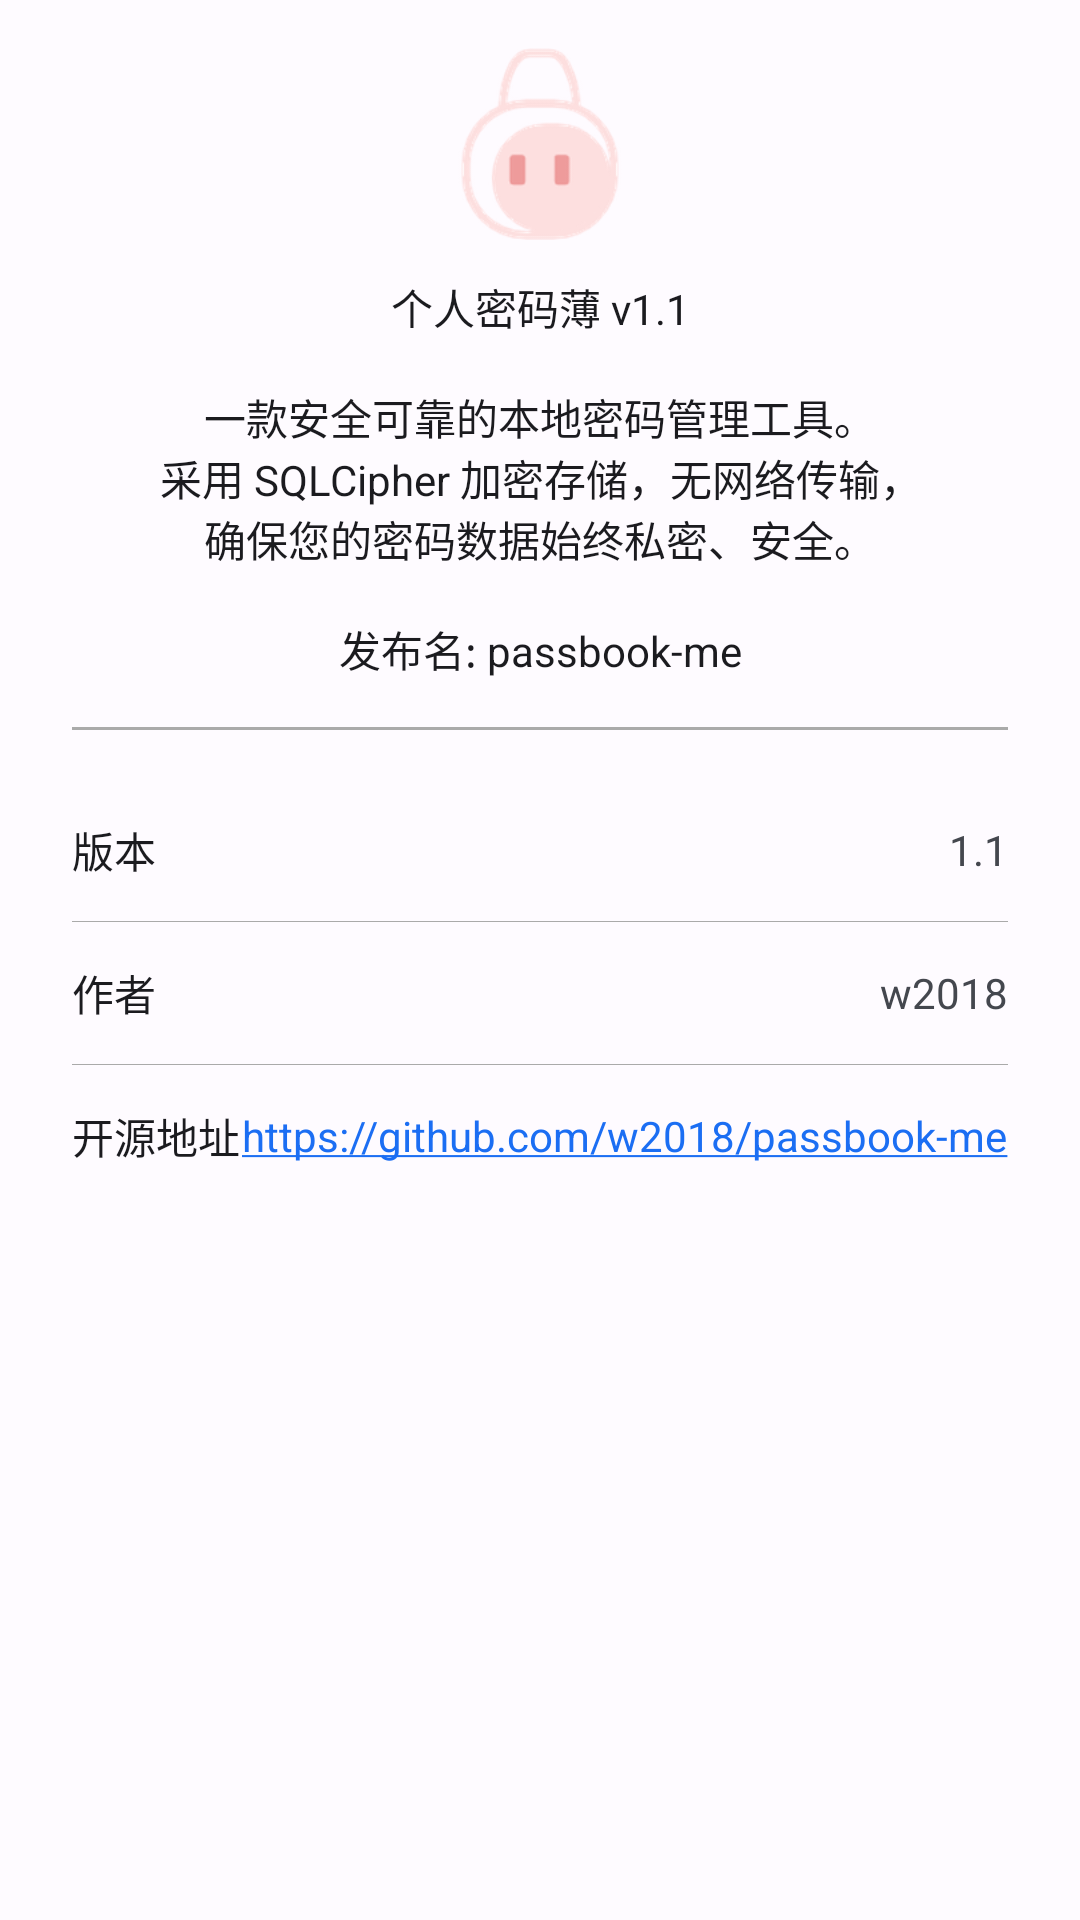

Layout XML and referenced resources for this Android screen:
<!-- AndroidManifest.xml: application theme Theme.Passwd -->
<!-- res/layout/dialog_about.xml -->
<?xml version="1.0" encoding="utf-8"?>
<LinearLayout
    xmlns:android="http://schemas.android.com/apk/res/android"
    android:layout_width="match_parent"
    android:layout_height="wrap_content"
    android:orientation="vertical"
    android:paddingStart="24dp"
    android:paddingEnd="24dp"
    android:paddingTop="16dp"
    android:paddingBottom="8dp">

    
    <ImageView
        android:id="@+id/about_icon"
        android:layout_width="64dp"
        android:layout_height="64dp"
        android:layout_gravity="center_horizontal"
        android:src="@mipmap/ic_launcher"
        android:contentDescription="@string/menu_about" />

    
    <TextView
        android:id="@+id/about_description"
        android:layout_width="wrap_content"
        android:layout_height="wrap_content"
        android:layout_gravity="center_horizontal"
        android:layout_marginTop="12dp"
        android:text="@string/about_description"
        android:textColor="?attr/colorOnSurface"
        android:textSize="14sp"
        android:gravity="center" />

    
    <View
        android:layout_width="match_parent"
        android:layout_height="1dp"
        android:layout_marginTop="16dp"
        android:layout_marginBottom="16dp"
        android:background="@android:color/darker_gray" />

    
    <LinearLayout
        android:layout_width="match_parent"
        android:layout_height="wrap_content"
        android:orientation="vertical"
        android:divider="@android:color/darker_gray"
        android:showDividers="middle">

        
        <LinearLayout
            android:layout_width="match_parent"
            android:layout_height="48dp"
            android:orientation="horizontal"
            android:gravity="center_vertical">

            <TextView
                android:layout_width="0dp"
                android:layout_height="wrap_content"
                android:layout_weight="1"
                android:text="@string/about_version_label"
                android:textColor="?attr/colorOnSurface"
                android:textSize="14sp" />

            <TextView
                android:id="@+id/about_version_value"
                android:layout_width="wrap_content"
                android:layout_height="wrap_content"
                android:text="1.1"
                android:textColor="?attr/colorOnSurfaceVariant"
                android:textSize="14sp" />
        </LinearLayout>

        
        <LinearLayout
            android:layout_width="match_parent"
            android:layout_height="48dp"
            android:orientation="horizontal"
            android:gravity="center_vertical">

            <TextView
                android:layout_width="0dp"
                android:layout_height="wrap_content"
                android:layout_weight="1"
                android:text="@string/about_author_label"
                android:textColor="?attr/colorOnSurface"
                android:textSize="14sp" />

            <TextView
                android:id="@+id/about_author_value"
                android:layout_width="wrap_content"
                android:layout_height="wrap_content"
                android:text="@string/about_author_placeholder"
                android:textColor="?attr/colorOnSurfaceVariant"
                android:textSize="14sp" />
        </LinearLayout>

        
        <LinearLayout
            android:layout_width="match_parent"
            android:layout_height="48dp"
            android:orientation="horizontal"
            android:gravity="center_vertical">

            <TextView
                android:layout_width="0dp"
                android:layout_height="wrap_content"
                android:layout_weight="1"
                android:text="@string/about_source_label"
                android:textColor="?attr/colorOnSurface"
                android:textSize="14sp" />

            <TextView
                android:id="@+id/about_source_value"
                android:layout_width="wrap_content"
                android:layout_height="wrap_content"
                android:text="@string/about_source_placeholder"
                android:textColor="?attr/colorPrimary"
                android:textSize="14sp"
                android:autoLink="web"
                android:linksClickable="true" />
        </LinearLayout>
    </LinearLayout>

</LinearLayout>
<!-- resources referenced by this layout -->
<resources>
  <!-- mipmap ic_launcher: png bitmap (mipmap-hdpi, 5263 bytes) -->
  <string name="about_author_label">作者</string>
  <string name="about_author_placeholder">w2018</string>
  <string name="about_description">个人密码薄 v1.1\n\n一款安全可靠的本地密码管理工具。\n采用 SQLCipher 加密存储，无网络传输，\n确保您的密码数据始终私密、安全。\n\n发布名: passbook-me</string>
  <string name="about_source_label">开源地址</string>
  <string name="about_source_placeholder">https://github.com/w2018/passbook-me</string>
  <string name="about_version_label">版本</string>
  <string name="menu_about">关于</string>
  <style name="Theme.Passwd" parent="Theme.Material3.Light.NoActionBar">
          
          <item name="colorPrimary">@color/primary</item>
          <item name="colorOnPrimary">@color/on_primary</item>
          <item name="colorPrimaryContainer">@color/primary_container</item>
          <item name="colorOnPrimaryContainer">@color/on_primary_container</item>
          
          <item name="colorSecondary">@color/secondary</item>
          <item name="colorOnSecondary">@color/on_secondary</item>
          <item name="colorSecondaryContainer">@color/secondary_container</item>
          <item name="colorOnSecondaryContainer">@color/on_secondary_container</item>
          
          <item name="colorTertiary">@color/tertiary</item>
          <item name="colorOnTertiary">@color/on_tertiary</item>
          <item name="colorTertiaryContainer">@color/tertiary_container</item>
          <item name="colorOnTertiaryContainer">@color/on_tertiary_container</item>
          
          <item name="colorError">@color/error</item>
          <item name="colorOnError">@color/on_error</item>
          <item name="colorErrorContainer">@color/error_container</item>
          <item name="colorOnErrorContainer">@color/on_error_container</item>
          
          <item name="android:colorBackground">@color/background</item>
          <item name="colorOnBackground">@color/on_background</item>
          <item name="colorSurface">@color/surface</item>
          <item name="colorOnSurface">@color/on_surface</item>
          <item name="colorSurfaceVariant">@color/surface_variant</item>
          <item name="colorOnSurfaceVariant">@color/on_surface_variant</item>
          
          <item name="colorOutline">@color/outline</item>
          
          <item name="android:statusBarColor">@color/primary</item>
          <item name="android:navigationBarColor">@color/background</item>
          <item name="android:windowLightStatusBar">false</item>
      </style>
  <color name="primary">#1B6EF3</color>
  <color name="on_primary">#FFFFFF</color>
  <color name="primary_container">#D8E2FF</color>
  <color name="on_primary_container">#001A41</color>
  <color name="secondary">#555F71</color>
  <color name="on_secondary">#FFFFFF</color>
  <color name="secondary_container">#D9E3F8</color>
  <color name="on_secondary_container">#121C2B</color>
  <color name="tertiary">#6E5676</color>
  <color name="on_tertiary">#FFFFFF</color>
  <color name="tertiary_container">#F7D8FF</color>
  <color name="on_tertiary_container">#271430</color>
  <color name="error">#BA1A1A</color>
  <color name="on_error">#FFFFFF</color>
  <color name="error_container">#FFDAD6</color>
  <color name="on_error_container">#410002</color>
  <color name="background">#FEFBFF</color>
  <color name="on_background">#1B1B1F</color>
  <color name="surface">#FEFBFF</color>
  <color name="on_surface">#1B1B1F</color>
  <color name="surface_variant">#E1E2EC</color>
  <color name="on_surface_variant">#44474E</color>
  <color name="outline">#74777F</color>
</resources>
